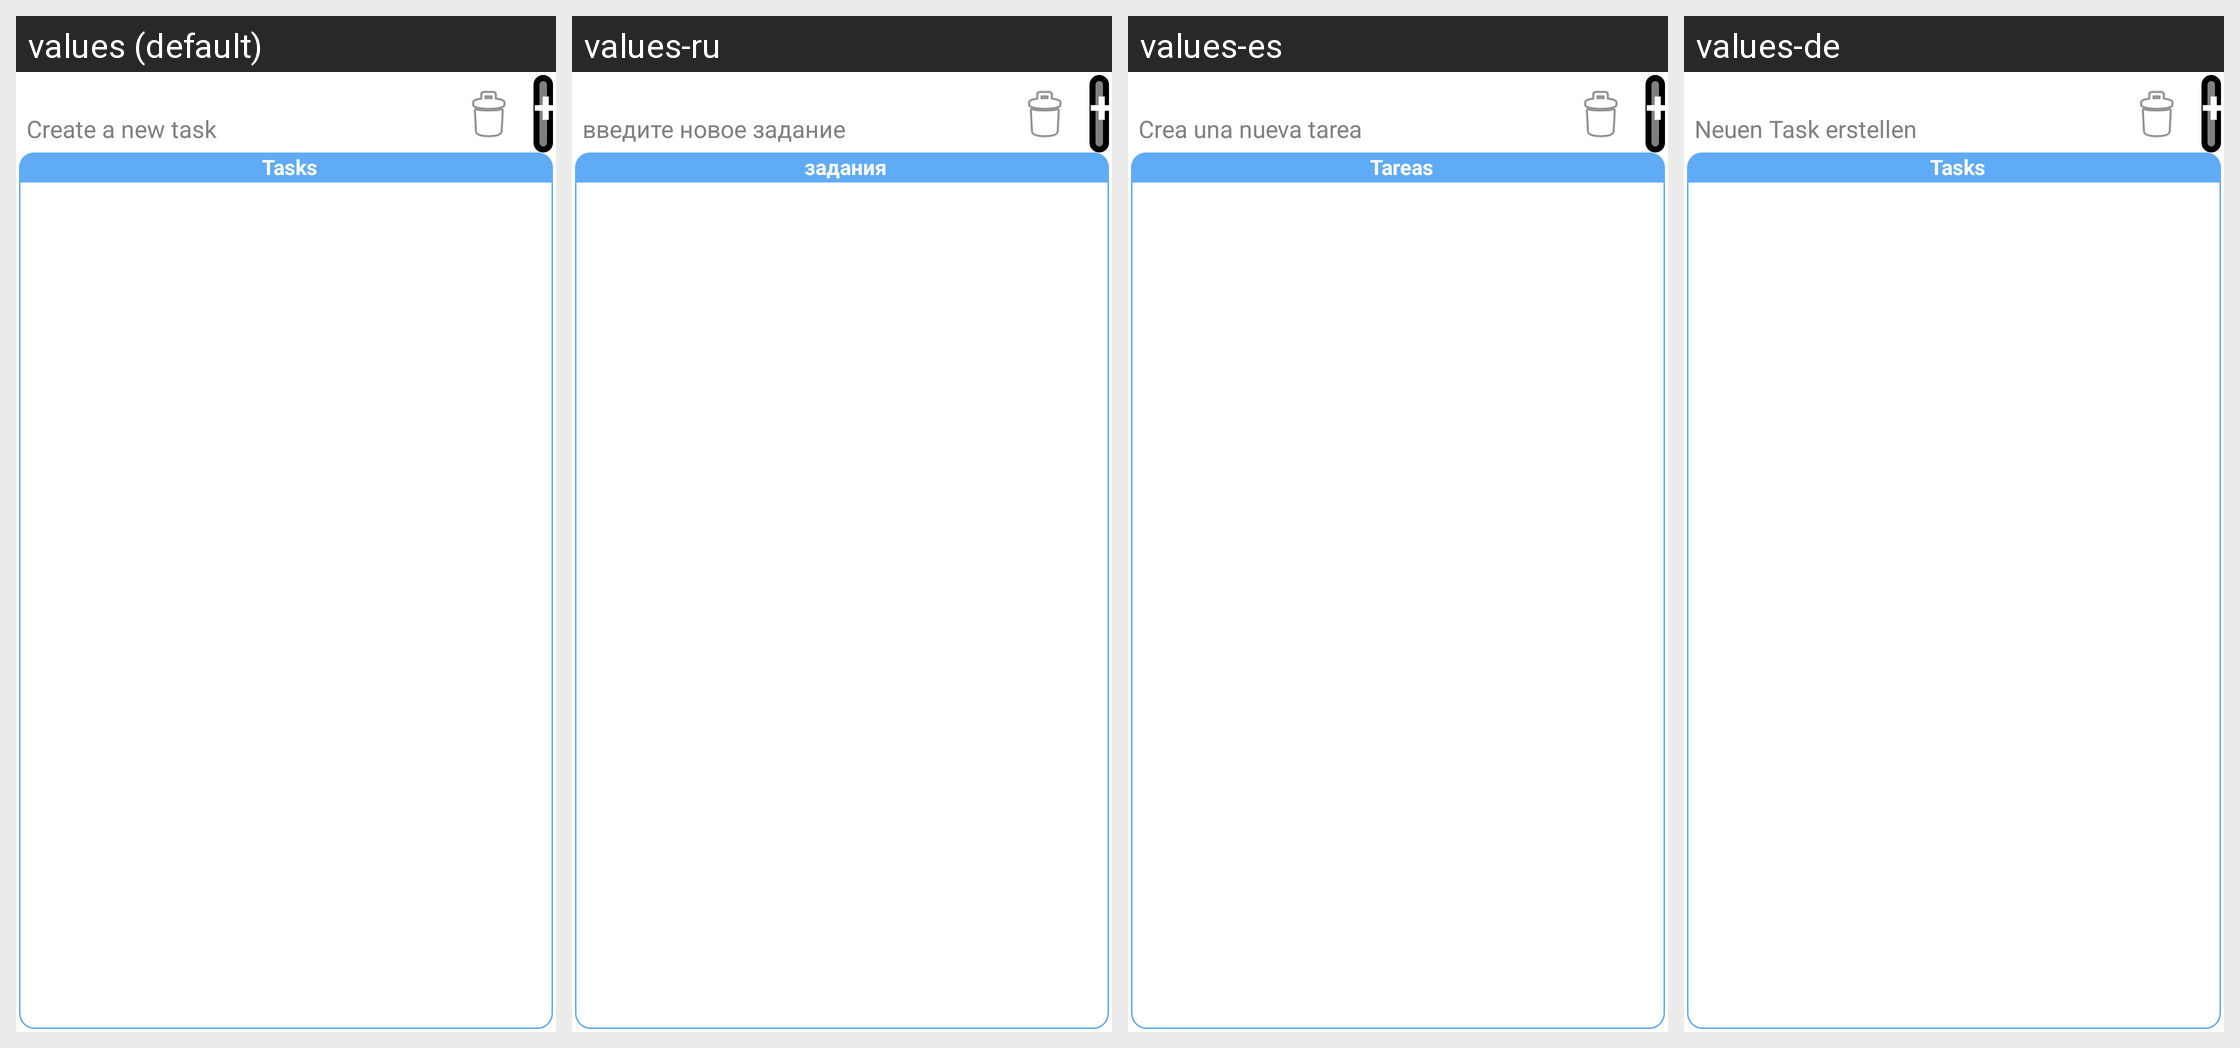

The Android screen below is rendered under several locales of the same app. Produce the string resources it draws, with the default and per-locale values.
Android screen res/layout/layout_home.xml rendered under 4 locales, left to right: values (default), values-ru, values-es, values-de. Device: Nexus 5 (rendered at 1080×1920; each locale shown at half size, 540×960, under a caption strip naming it); theme AppTheme.
Strings drawn on this screen, with the default value and each locale's value (text and hints the layout hard-codes appear in the picture but are not listed):

new_task_hint
  values: Create a new task
  values-ru: введите новое задание
  values-es: Crea una nueva tarea
  values-de: Neuen Task erstellen

add
  values: +
  values-ru: +  [not translated; the default value is used]
  values-es: +  [not translated; the default value is used]
  values-de: +  [not translated; the default value is used]

tasks
  values: Tasks
  values-ru: задания
  values-es: Tareas
  values-de: Tasks
